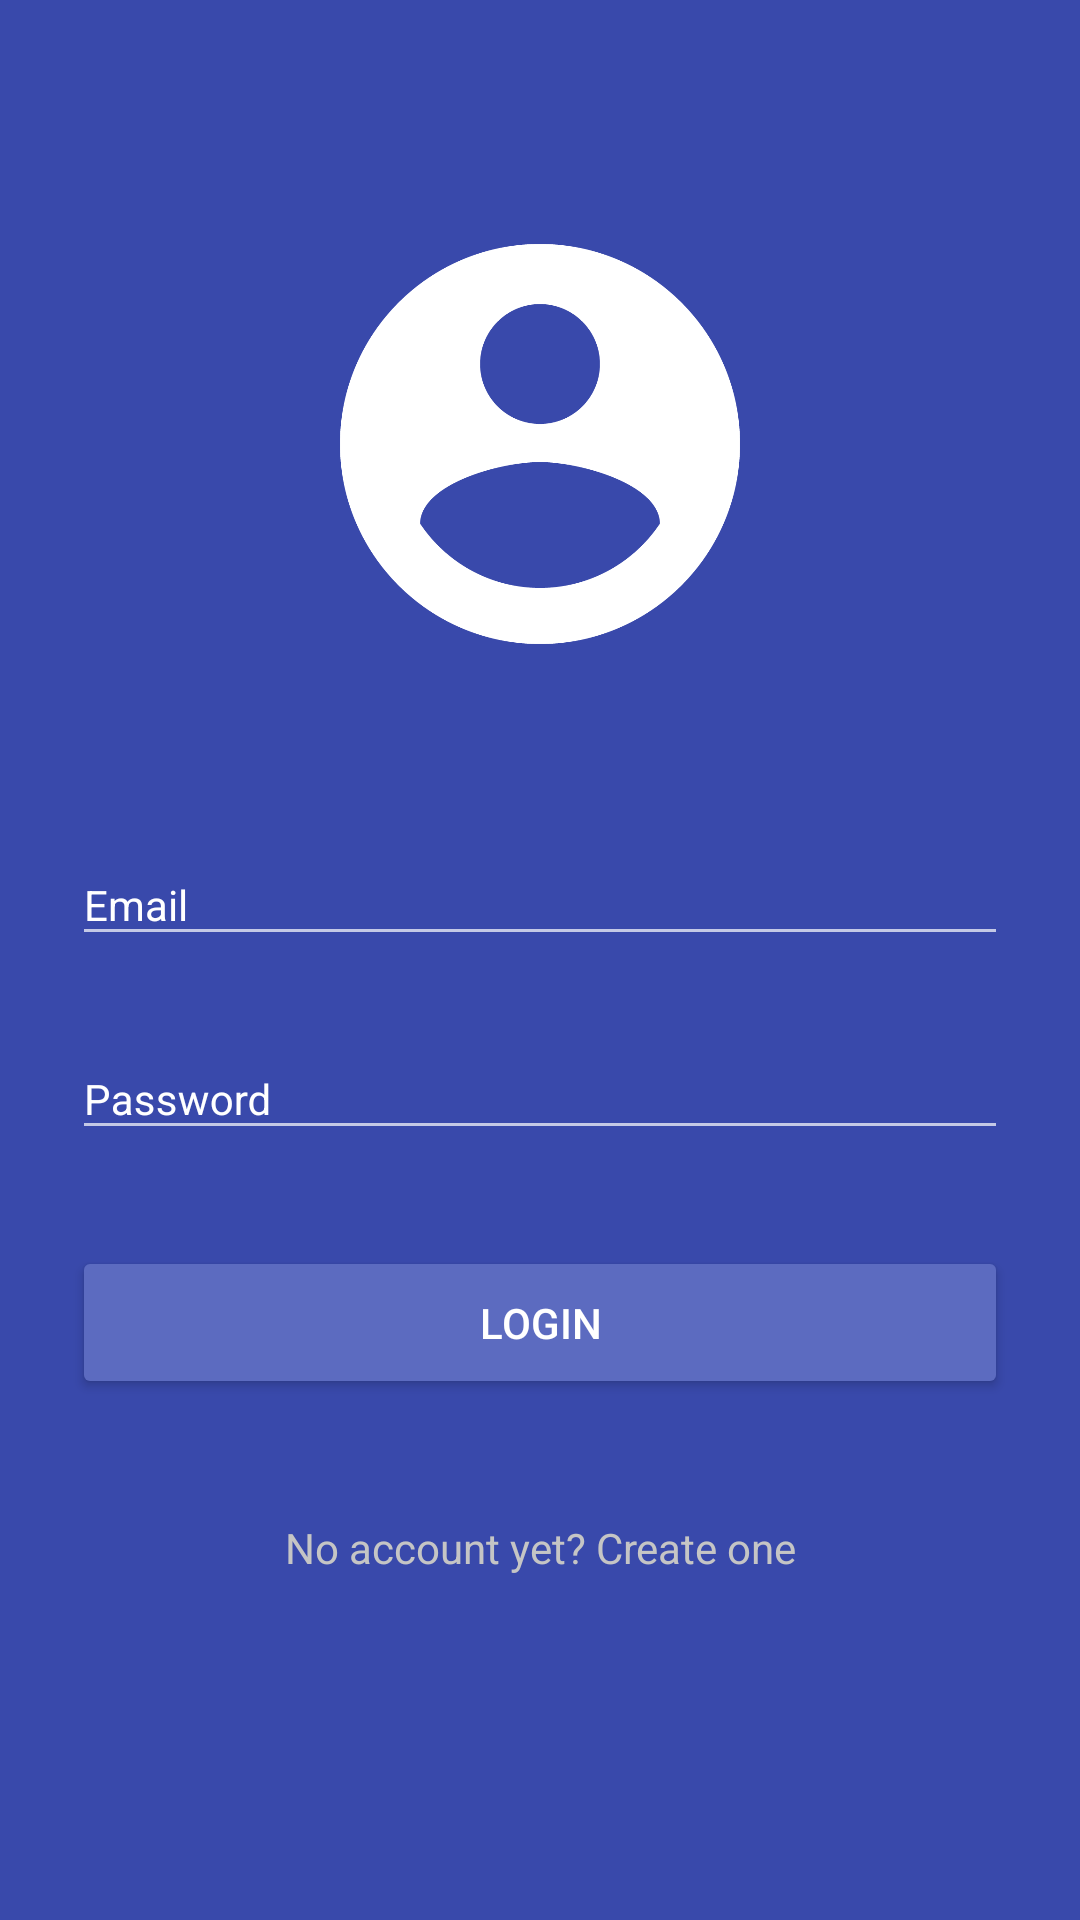

Produce the Android XML layout that renders to this screen, including the resource entries it uses.
<!-- AndroidManifest.xml: activity theme AppTheme.Login -->
<!-- res/layout/activity_login.xml -->
<?xml version="1.0" encoding="utf-8"?>
<ScrollView xmlns:android="http://schemas.android.com/apk/res/android"
            xmlns:app="http://schemas.android.com/apk/res-auto"
            xmlns:tools="http://schemas.android.com/tools"
            android:layout_width="fill_parent"
            android:layout_height="fill_parent"
            android:fitsSystemWindows="true"
            tools:context=".LoginActivity">

    <LinearLayout
        android:layout_width="match_parent"
        android:layout_height="wrap_content"
        android:orientation="vertical"
        android:paddingLeft="24dp"
        android:paddingRight="24dp"
        android:paddingTop="56dp">

        <ImageView
            android:layout_width="520dp"
            android:layout_height="160dp"
            android:layout_gravity="center_horizontal"
            android:layout_marginBottom="34dp"
            android:layout_marginTop="12dp"
            android:src="@drawable/ic_account_circle_white"/>

        
        <android.support.design.widget.TextInputLayout
            android:layout_width="match_parent"
            android:layout_height="wrap_content"
            android:layout_marginBottom="8dp"
            android:layout_marginTop="8dp"
            android:textColorHint="@color/md_white_1000"
            app:hintTextAppearance="@style/AppTheme.Forms">

            <EditText
                android:id="@+id/input_email"
                android:layout_width="match_parent"
                android:layout_height="wrap_content"
                android:hint="Email"
                android:inputType="textEmailAddress"
                android:theme="@style/AppTheme.Forms" />

        </android.support.design.widget.TextInputLayout>

        

        <android.support.design.widget.TextInputLayout
            android:layout_width="match_parent"
            android:layout_height="wrap_content"
            android:layout_marginBottom="8dp"
            android:layout_marginTop="8dp"
            android:textColorHint="@color/md_white_1000"
            app:hintTextAppearance="@style/AppTheme.Forms">

            <EditText
                android:id="@+id/input_password"
                android:layout_width="match_parent"
                android:layout_height="wrap_content"
                android:hint="Password"
                android:inputType="textPassword"
                android:theme="@style/AppTheme.Forms" />

        </android.support.design.widget.TextInputLayout>

        
        <Button
            android:id="@+id/button_login"
            android:layout_width="fill_parent"
            android:layout_height="wrap_content"
            android:layout_marginBottom="24dp"
            android:layout_marginTop="24dp"
            android:padding="16dp"
            android:text="Login"
            android:theme="@style/AppTheme.Button" />


        <TextView
            android:theme="@style/AppTheme.Forms"
            android:id="@+id/signup_link"
            android:text="No account yet? Create one"
            android:layout_width="fill_parent"
            android:layout_height="wrap_content"
            android:gravity="center_vertical|center"
            android:layout_marginTop="16dp"
            android:layout_marginBottom="24dp"
            android:textColor="#c5c5c5"
        />


    </LinearLayout>

</ScrollView>
<!-- resources referenced by this layout -->
<resources>
  <color name="md_white_1000">#ffffff</color>
  <!-- drawable ic_account_circle_white: png bitmap (drawable, 20330 bytes) -->
  <style name="AppTheme.Button" parent="Theme.AppCompat">
          <item name="colorButtonNormal">@color/md_indigo_400</item>
      </style>
  <style name="AppTheme.Forms" parent="Theme.AppCompat">
  
          <item name="android:textColorHint">#c5c5c5</item>
          <item name="android:textColor">#c5c5c5</item>
          <item name="android:textSize">14sp</item>
          <item name="android:fontFamily">sans-serif</item>
          
      </style>
  <style name="AppTheme.Login" parent="Theme.AppCompat.Light.NoActionBar">
          
          <item name="colorPrimaryDark">@color/md_indigo_700</item>
          <item name="android:colorBackground">@color/md_indigo_600</item>
  
      </style>
  <color name="md_indigo_400">#5c6bc0</color>
  <color name="md_indigo_700">#303f9f</color>
  <color name="md_indigo_600">#3949ab</color>
</resources>
